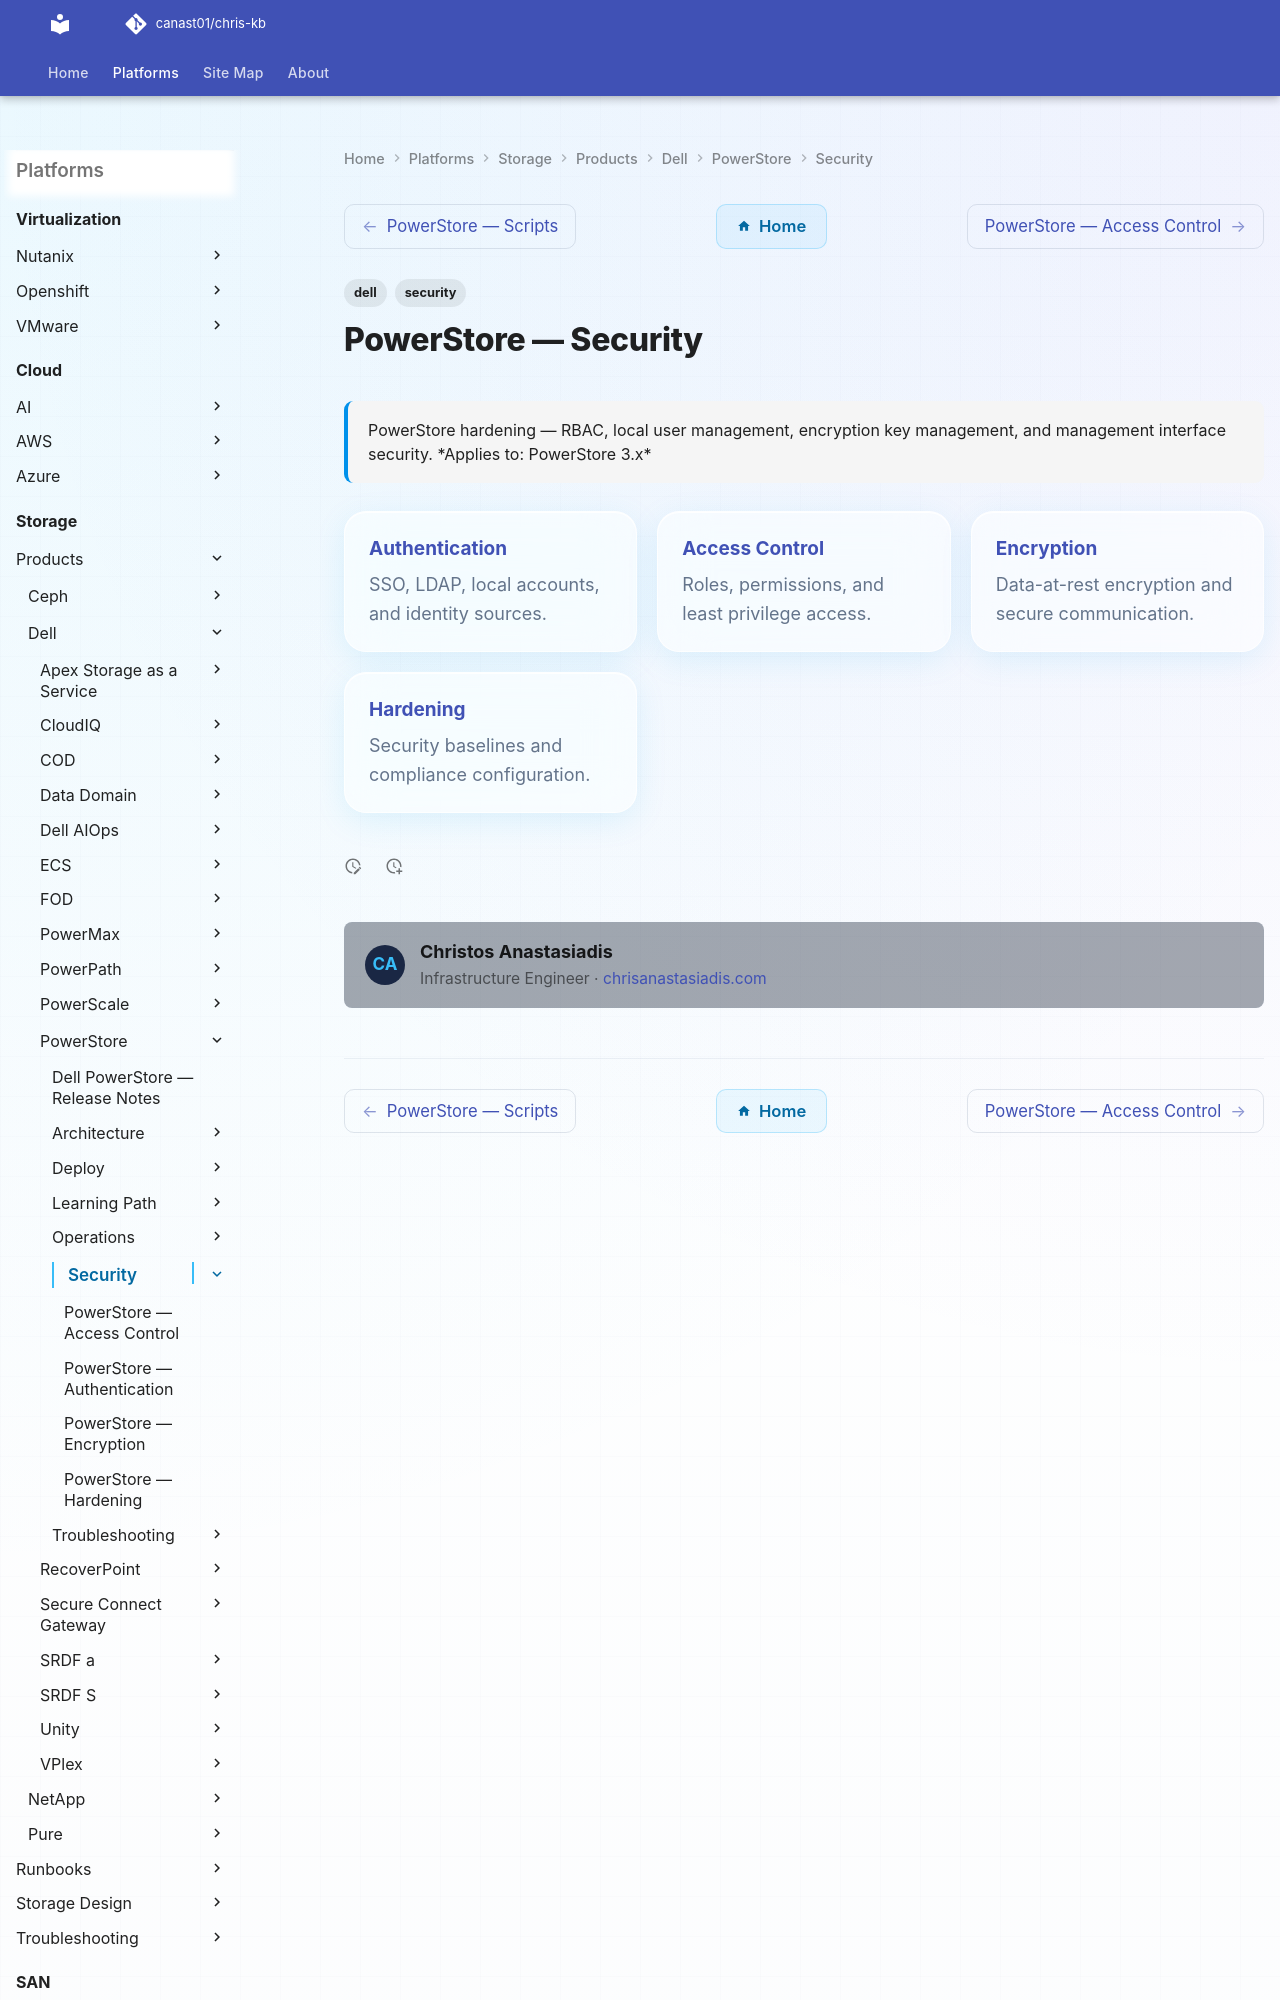

repository: canast01/chris-kb · page: storage/products/dell/powerstore/security/index.html · generator: mkdocs

---
tags:
  - dell
  - security
description: "PowerStore hardening — RBAC, local user management, encryption key management, and management interface security."
---
# PowerStore — Security

<div class="kb-summary">
PowerStore hardening — RBAC, local user management, encryption key management, and management interface security.

*Applies to: PowerStore 3.x*
</div>

<div class="kb-grid kb-grid-3">
